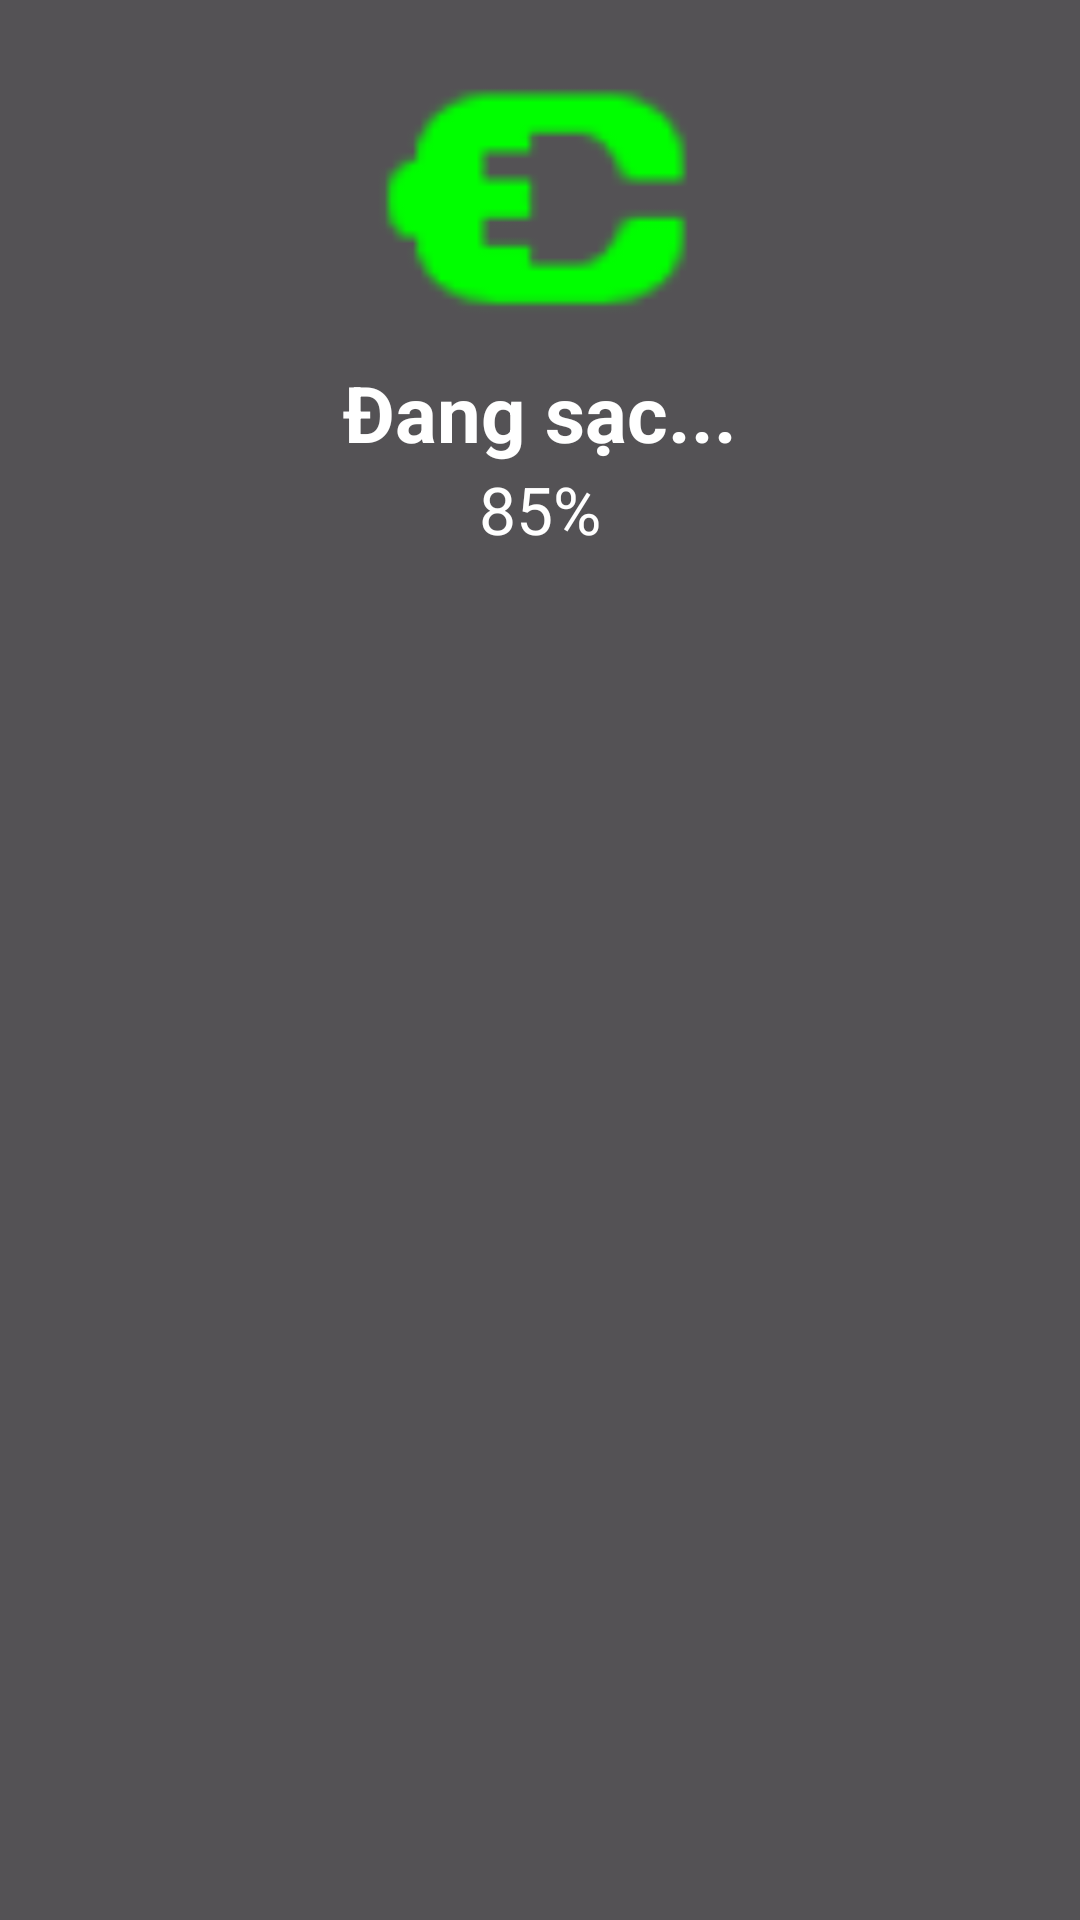

Write the Android layout XML for this screen, with the resource values it uses.
<!-- AndroidManifest.xml: application theme Theme.BatteryStatusApplication -->
<!-- res/layout/overlay_charging.xml -->
<?xml version="1.0" encoding="utf-8"?>
<androidx.constraintlayout.widget.ConstraintLayout
    xmlns:android="http://schemas.android.com/apk/res/android"
    xmlns:app="http://schemas.android.com/apk/res-auto"
    android:layout_width="match_parent"
    android:layout_height="match_parent"
    android:background="#AA000000">

    
    <ImageView
        android:id="@+id/imgBatteryIcon"
        android:layout_width="120dp"
        android:layout_height="120dp"
        android:src="@android:drawable/ic_lock_idle_charging"
        app:tint="#00FF00"
        app:layout_constraintTop_toTopOf="parent"
        app:layout_constraintBottom_toTopOf="@+id/tvCharging"
        app:layout_constraintStart_toStartOf="parent"
        app:layout_constraintEnd_toEndOf="parent"
        android:layout_marginBottom="16dp"/>

    
    <TextView
        android:id="@+id/tvCharging"
        android:layout_width="wrap_content"
        android:layout_height="wrap_content"
        android:text="Đang sạc..."
        android:textColor="#FFFFFF"
        android:textSize="26sp"
        android:textStyle="bold"
        app:layout_constraintTop_toBottomOf="@id/imgBatteryIcon"
        app:layout_constraintStart_toStartOf="parent"
        app:layout_constraintEnd_toEndOf="parent"
        android:layout_marginBottom="12dp"/>

    
    <TextView
        android:id="@+id/tvBatteryPercent"
        android:layout_width="wrap_content"
        android:layout_height="wrap_content"
        android:text="85%"
        android:textColor="#FFFFFF"
        android:textSize="22sp"
        app:layout_constraintTop_toBottomOf="@id/tvCharging"
        app:layout_constraintStart_toStartOf="parent"
        app:layout_constraintEnd_toEndOf="parent"
        android:layout_marginBottom="24dp"/>

    















</androidx.constraintlayout.widget.ConstraintLayout>
<!-- resources referenced by this layout -->
<resources>
  <style name="Theme.BatteryStatusApplication" parent="Base.Theme.BatteryStatusApplication" />
  <style name="Base.Theme.BatteryStatusApplication" parent="Theme.Material3.DayNight.NoActionBar">
          
          
      </style>
</resources>
